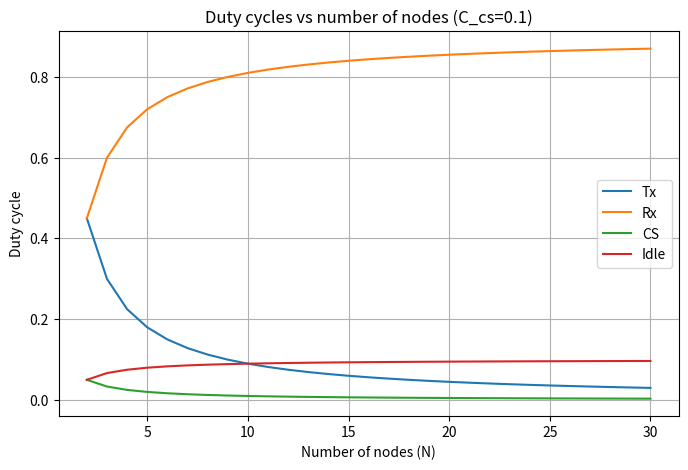

Python code for this plot:
"""
This file models a simple model of the worst case duty cycles for the communication nodes
"""

class DutyCycleModel:
    def __init__(self, N, C_cs):
        self.N = N
        self.C_cs = C_cs

    def delta_cs(self):
        return 1 / self.N *self.C_cs
    
    def delta_Tx(self):
        return 1 / self.N - self.delta_cs()

    def delta_Rx(self):
        return (self.N - 1) * self.delta_Tx()
    
    def delta_idle(self):
        return 1 - self.delta_Tx() - self.delta_Rx() - self.delta_cs()
    
    def plot(self):
        import matplotlib.pyplot as plt
        plt.figure(figsize=(8, 5))
        plt.plot(self.N, self.delta_Tx(), label="Tx")
        plt.plot(self.N, self.delta_Rx(), label="Rx")
        plt.plot(self.N, self.delta_cs(), label="CS")
        plt.plot(self.N, self.delta_idle(), label="Idle")
        plt.xlabel("Number of nodes (N)")
        plt.ylabel("Duty cycle")
        plt.title(f"Duty cycles vs number of nodes (C_cs={self.C_cs})")
        plt.legend()
        plt.grid()
        plt.show()



if __name__ == "__main__":
    import numpy as np

    N = np.linspace(2, 30, 29)    
    C_cs = 0.1
    model = DutyCycleModel(N, C_cs)
    model.plot()
